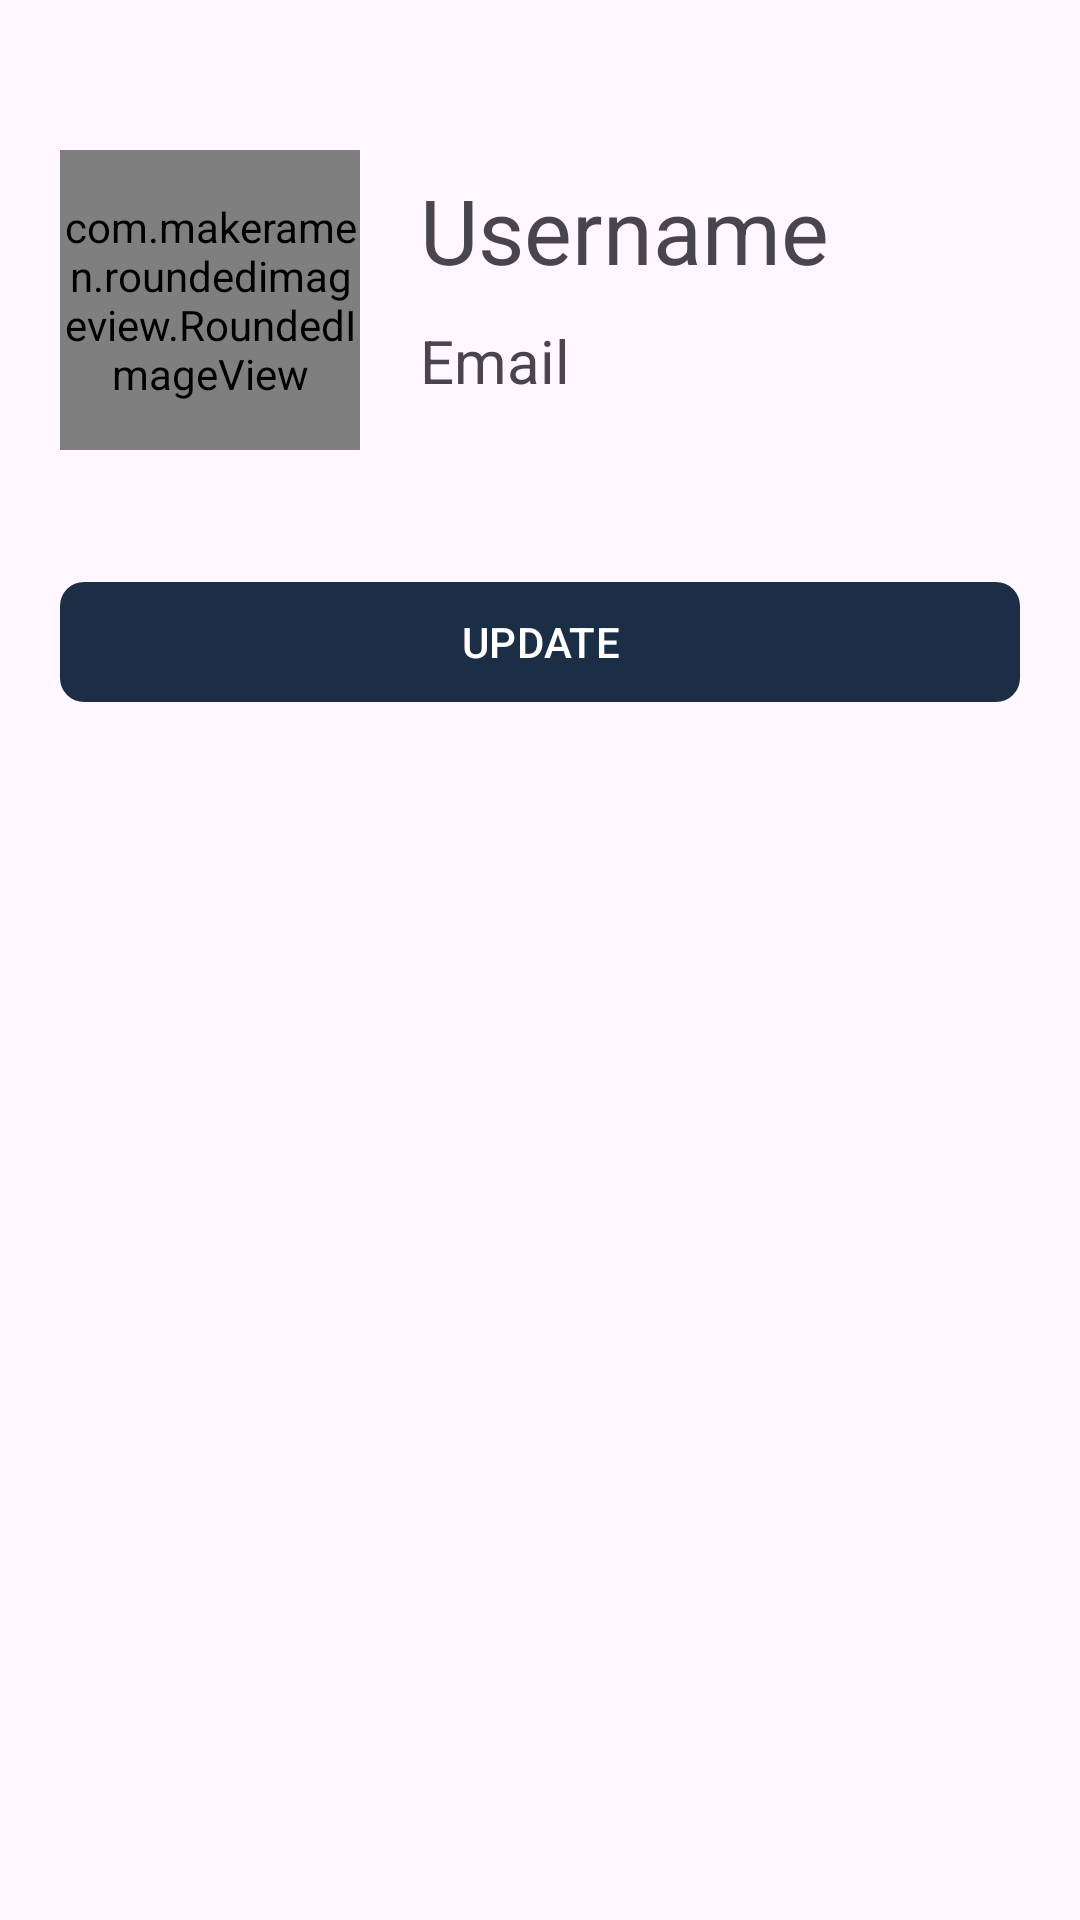

The Android layout XML behind this screen, and the referenced resources:
<!-- AndroidManifest.xml: application theme Theme.ChatAppication -->
<!-- res/layout/fragment_profile.xml -->
<?xml version="1.0" encoding="utf-8"?>
<androidx.appcompat.widget.LinearLayoutCompat xmlns:android="http://schemas.android.com/apk/res/android"
    xmlns:app="http://schemas.android.com/apk/res-auto"
    xmlns:tools="http://schemas.android.com/tools"
    android:layout_width="match_parent"
    android:layout_height="match_parent"
    android:padding="20dp"
    tools:context=".view.profile.ProfileFragment">

    <LinearLayout
        android:id="@+id/profile_form"
        android:layout_width="match_parent"
        android:layout_height="wrap_content"
        android:layout_marginTop="20dp"
        android:orientation="vertical"
        android:visibility="gone">

        <LinearLayout
            android:layout_width="match_parent"
            android:layout_height="wrap_content"
            android:layout_marginBottom="20dp">

            <FrameLayout
                android:layout_width="wrap_content"
                android:layout_height="wrap_content"
                android:layout_marginTop="10dp">

                <com.makeramen.roundedimageview.RoundedImageView
                    android:id="@+id/image_profile"
                    android:layout_width="100dp"
                    android:layout_height="100dp"
                    android:layout_gravity="center"
                    android:background="@drawable/rounded_image_no_dash"
                    android:scaleType="centerCrop"
                    app:riv_oval="true" />

            </FrameLayout>

            <com.google.android.material.button.MaterialButton
                android:id="@+id/upload_button"
                android:layout_width="wrap_content"
                android:layout_height="wrap_content"
                android:layout_gravity="center"
                android:layout_marginLeft="20dp"
                android:layout_marginBottom="5dp"
                android:text="@string/upload"
                android:textAllCaps="true"
                app:cornerRadius="8dp"
                app:icon="@drawable/baseline_upload_24" />
        </LinearLayout>

        <com.google.android.material.textfield.TextInputLayout
            style="@style/Widget.MaterialComponents.TextInputLayout.OutlinedBox"
            android:layout_width="match_parent"
            android:layout_height="wrap_content"
            android:layout_marginTop="20dp"
            android:layout_marginBottom="10dp"
            android:hint="@string/username">

            <com.google.android.material.textfield.TextInputEditText
                android:id="@+id/username_edit_text"
                android:layout_width="match_parent"
                android:layout_height="wrap_content" />
        </com.google.android.material.textfield.TextInputLayout>

        <com.google.android.material.textfield.TextInputLayout
            android:id="@+id/email_text_input"
            style="@style/Widget.MaterialComponents.TextInputLayout.OutlinedBox"
            android:layout_width="match_parent"
            android:layout_height="wrap_content"
            android:layout_marginTop="10dp"
            android:layout_marginBottom="10dp"
            android:enabled="false"
            android:hint="@string/email">

            <com.google.android.material.textfield.TextInputEditText
                android:id="@+id/email_edit_text"
                android:layout_width="match_parent"
                android:layout_height="wrap_content"
                android:inputType="textEmailAddress" />
        </com.google.android.material.textfield.TextInputLayout>


        <FrameLayout
            android:layout_width="match_parent"
            android:layout_height="wrap_content"
            android:layout_marginTop="10dp">

            <com.google.android.material.button.MaterialButton
                android:id="@+id/save_button"
                android:layout_width="match_parent"
                android:layout_height="wrap_content"
                android:layout_marginBottom="5dp"
                android:text="@string/save"
                android:textAllCaps="true"
                app:cornerRadius="8dp" />

            <ProgressBar
                android:id="@+id/spinner"
                android:layout_width="match_parent"
                android:layout_height="wrap_content"
                android:layout_gravity="center"
                android:minHeight="40dp"
                android:visibility="invisible" />
        </FrameLayout>

        <com.google.android.material.button.MaterialButton
            android:id="@+id/cancel_button"
            style="@style/Widget.MaterialComponents.Button.TextButton"
            android:layout_width="match_parent"
            android:layout_height="wrap_content"
            android:layout_marginBottom="5dp"
            android:text="@string/cancel"
            android:textAllCaps="true"
            app:cornerRadius="8dp" />
    </LinearLayout>

    <LinearLayout
        android:id="@+id/profile_detail"
        android:layout_width="match_parent"
        android:layout_height="wrap_content"
        android:layout_marginTop="20dp"
        android:orientation="vertical"
        >

        <LinearLayout
            android:layout_width="match_parent"
            android:layout_height="wrap_content"
            android:orientation="horizontal"
            android:layout_marginBottom="20dp">

            <FrameLayout
                android:layout_width="wrap_content"
                android:layout_height="wrap_content"
                android:layout_marginTop="10dp">

                <com.makeramen.roundedimageview.RoundedImageView
                    android:id="@+id/avatar"
                    android:layout_width="100dp"
                    android:layout_height="100dp"
                    android:layout_gravity="center"
                    android:background="@drawable/rounded_image_no_dash"
                    android:scaleType="centerCrop"
                    app:riv_oval="true" />

            </FrameLayout>

            <LinearLayout
                android:layout_width="wrap_content"
                android:layout_height="wrap_content"
                android:orientation="vertical"
                android:paddingLeft="20dp"
                android:layout_gravity="center">

                <TextView
                    android:id="@+id/username_text"
                    android:layout_width="match_parent"
                    android:layout_height="wrap_content"
                    android:text="Username"
                    android:textSize="30sp"
                    android:layout_marginBottom="10dp"/>

                <TextView
                    android:id="@+id/email_text"
                    android:layout_width="match_parent"
                    android:layout_height="wrap_content"
                    android:text="Email"
                    android:textSize="20dp"/>
            </LinearLayout>
        </LinearLayout>


        <com.google.android.material.button.MaterialButton
            android:id="@+id/update_button"
            android:layout_width="match_parent"
            android:layout_height="wrap_content"
            android:layout_marginTop="20dp"
            android:layout_marginBottom="5dp"
            android:text="@string/update"
            android:textAllCaps="true"
            app:cornerRadius="8dp" />
    </LinearLayout>

</androidx.appcompat.widget.LinearLayoutCompat>
<!-- resources referenced by this layout -->
<resources>
  <!-- drawable rounded_image_no_dash (drawable) -->
  <?xml version="1.0" encoding="utf-8"?>
  <shape xmlns:android="http://schemas.android.com/apk/res/android" android:shape="oval">
      <solid android:color="@color/input_background"></solid>
  
  </shape>
  <string name="cancel">Cancel</string>
  <string name="email">Email</string>
  <string name="save">Save</string>
  <string name="update">Update</string>
  <string name="upload">Upload</string>
  <string name="username">Username</string>
  <style name="Theme.ChatAppication" parent="Base.Theme.ChatAppication" />
  <color name="input_background">#ececec</color>
  <style name="Base.Theme.ChatAppication" parent="Theme.Material3.DayNight.NoActionBar">
          <item name="colorPrimary">@color/primary</item>
          <item name="android:statusBarColor">@color/primary</item>
      </style>
  <color name="primary">#1c2e46</color>
</resources>
